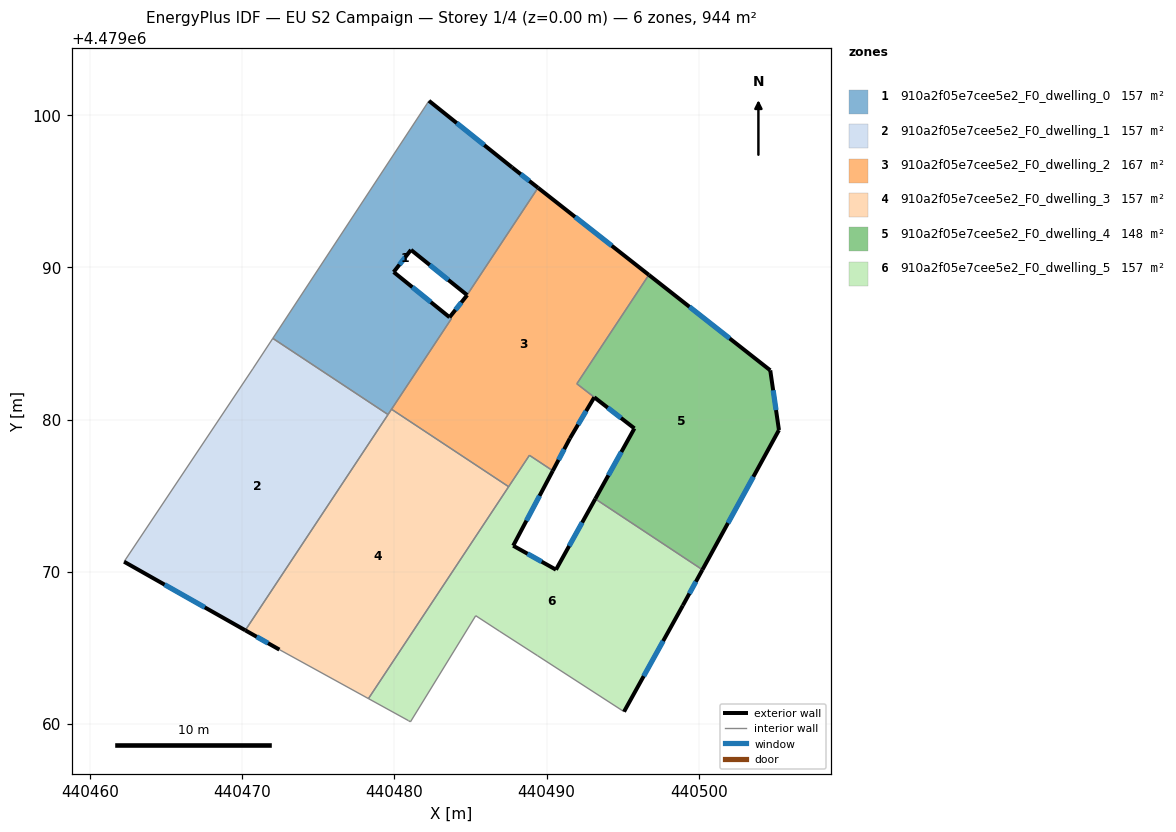
=== STOREY PLAN SPEC (per zone: floor XY polygon, exterior-wall plan segments, windows/doors) ===
zone 1: 910a2f05e7cee5e2_F0_dwelling_0  (157.3 m²)
  floor: (440483.74, 4479086.63) (440483.62, 4479086.73) (440479.95, 4479089.70) (440481.09, 4479091.15) (440484.77, 4479088.19) (440489.43, 4479095.23) (440487.73, 4479096.57) (440482.27, 4479100.95) (440472.01, 4479085.34) (440479.58, 4479080.33)
  exterior wall: (440482.27, 4479100.95) – (440487.73, 4479096.57)  [7.0 m]
    window: (440484.09, 4479099.48) – (440485.90, 4479098.03)  [2.3 m²]
  exterior wall: (440487.73, 4479096.57) – (440489.43, 4479095.23)  [2.2 m]
    window: (440488.30, 4479096.13) – (440488.86, 4479095.68)  [0.7 m²]
  exterior wall: (440484.77, 4479088.19) – (440481.09, 4479091.15)  [4.7 m]
    window: (440483.54, 4479089.18) – (440482.32, 4479090.16)  [1.6 m²]
  exterior wall: (440481.09, 4479091.15) – (440479.95, 4479089.70)  [1.8 m]
    window: (440480.71, 4479090.67) – (440480.33, 4479090.18)  [0.6 m²]
  exterior wall: (440479.95, 4479089.70) – (440483.62, 4479086.73)  [4.7 m]
    window: (440481.17, 4479088.70) – (440482.39, 4479087.72)  [1.6 m²]
  exterior wall: (440483.62, 4479086.73) – (440483.62, 4479086.73)  [0.0 m]
  interior walls: 6
zone 2: 910a2f05e7cee5e2_F0_dwelling_1  (157.4 m²)
  floor: (440470.20, 4479066.16) (440479.58, 4479080.33) (440472.01, 4479085.34) (440470.69, 4479083.33) (440462.24, 4479070.67)
  exterior wall: (440470.20, 4479066.16) – (440462.24, 4479070.67)  [9.1 m]
    window: (440467.54, 4479067.67) – (440464.90, 4479069.16)  [3.0 m²]
  interior walls: 4
zone 3: 910a2f05e7cee5e2_F0_dwelling_2  (166.6 m²)
  floor: (440491.53, 4479078.77) (440493.13, 4479081.47) (440491.98, 4479082.36) (440496.71, 4479089.51) (440489.43, 4479095.23) (440484.78, 4479088.18) (440483.62, 4479086.73) (440483.74, 4479086.63) (440479.81, 4479080.68) (440487.50, 4479075.59) (440488.87, 4479077.66) (440490.40, 4479076.64)
  exterior wall: (440483.62, 4479086.73) – (440484.78, 4479088.18)  [1.9 m]
    window: (440484.01, 4479087.21) – (440484.39, 4479087.70)  [0.6 m²]
  exterior wall: (440484.77, 4479088.19) – (440484.78, 4479088.18)  [0.0 m]
  exterior wall: (440489.43, 4479095.23) – (440496.71, 4479089.51)  [9.3 m]
    window: (440491.86, 4479093.32) – (440494.28, 4479091.43)  [3.1 m²]
  exterior wall: (440496.71, 4479089.51) – (440496.71, 4479089.51)  [0.0 m]
  exterior wall: (440493.13, 4479081.47) – (440491.53, 4479078.77)  [3.1 m]
    window: (440492.59, 4479080.57) – (440492.06, 4479079.67)  [1.0 m²]
  exterior wall: (440491.53, 4479078.77) – (440490.40, 4479076.64)  [2.4 m]
    window: (440491.15, 4479078.06) – (440490.78, 4479077.35)  [0.8 m²]
  interior walls: 8
zone 4: 910a2f05e7cee5e2_F0_dwelling_3  (157.4 m²)
  floor: (440478.29, 4479061.67) (440487.50, 4479075.59) (440479.81, 4479080.68) (440470.20, 4479066.16) (440472.44, 4479064.89)
  exterior wall: (440472.44, 4479064.89) – (440470.20, 4479066.16)  [2.6 m]
    window: (440471.69, 4479065.32) – (440470.95, 4479065.74)  [0.8 m²]
  interior walls: 5
zone 5: 910a2f05e7cee5e2_F0_dwelling_4  (148.4 m²)
  floor: (440500.23, 4479070.14) (440505.26, 4479079.32) (440504.69, 4479083.24) (440496.71, 4479089.51) (440491.98, 4479082.36) (440495.76, 4479079.42) (440493.19, 4479074.79)
  exterior wall: (440493.19, 4479074.79) – (440495.76, 4479079.42)  [5.3 m]
    window: (440494.05, 4479076.34) – (440494.90, 4479077.88)  [1.7 m²]
  exterior wall: (440496.71, 4479089.51) – (440504.69, 4479083.24)  [10.1 m]
    window: (440499.38, 4479087.41) – (440502.02, 4479085.34)  [3.3 m²]
  exterior wall: (440504.69, 4479083.24) – (440505.26, 4479079.32)  [4.0 m]
    window: (440504.88, 4479081.93) – (440505.07, 4479080.63)  [1.3 m²]
  exterior wall: (440505.26, 4479079.32) – (440500.23, 4479070.14)  [10.5 m]
    window: (440503.58, 4479076.25) – (440501.91, 4479073.21)  [3.4 m²]
  exterior wall: (440495.76, 4479079.42) – (440493.13, 4479081.47)  [3.3 m]
    window: (440494.88, 4479080.11) – (440494.01, 4479080.79)  [1.1 m²]
  interior walls: 3
zone 6: 910a2f05e7cee5e2_F0_dwelling_5  (157.4 m²)
  floor: (440495.08, 4479060.82) (440498.94, 4479067.79) (440500.23, 4479070.14) (440493.19, 4479074.79) (440490.61, 4479070.14) (440487.80, 4479071.72) (440490.40, 4479076.64) (440488.87, 4479077.66) (440478.29, 4479061.67) (440480.92, 4479060.23) (440481.05, 4479060.15) (440485.34, 4479067.12) (440486.89, 4479066.11) (440489.40, 4479064.49)
  exterior wall: (440490.40, 4479076.64) – (440487.80, 4479071.72)  [5.6 m]
    window: (440489.53, 4479075.00) – (440488.67, 4479073.36)  [1.8 m²]
  exterior wall: (440487.80, 4479071.72) – (440490.61, 4479070.14)  [3.2 m]
    window: (440488.74, 4479071.19) – (440489.67, 4479070.67)  [1.1 m²]
  exterior wall: (440490.61, 4479070.14) – (440493.19, 4479074.79)  [5.3 m]
    window: (440491.47, 4479071.70) – (440492.33, 4479073.24)  [1.8 m²]
  exterior wall: (440500.23, 4479070.14) – (440498.94, 4479067.79)  [2.7 m]
    window: (440499.80, 4479069.35) – (440499.37, 4479068.57)  [0.9 m²]
  exterior wall: (440498.94, 4479067.79) – (440495.08, 4479060.82)  [8.0 m]
    window: (440497.65, 4479065.46) – (440496.37, 4479063.15)  [2.6 m²]
  interior walls: 10

=== DERIVED (storey summary) ===
Building: EU S2 Campaign
Storey: 1 of 4  (floor level z = 0.00 m)
Storey gross floor area: 944.5 m²
Zones on this storey: 6
  - 910a2f05e7cee5e2_F0_dwelling_0: floor 157.3 m²; exterior wall 20.5 m (61.4 m²); 5 window(s) 6.7 m²; WWR 11.0%
  - 910a2f05e7cee5e2_F0_dwelling_1: floor 157.4 m²; exterior wall 9.1 m (27.4 m²); 1 window(s) 3.0 m²; WWR 11.0%
  - 910a2f05e7cee5e2_F0_dwelling_2: floor 166.6 m²; exterior wall 16.7 m (50.0 m²); 4 window(s) 5.5 m²; WWR 11.0%
  - 910a2f05e7cee5e2_F0_dwelling_3: floor 157.4 m²; exterior wall 2.6 m (7.7 m²); 1 window(s) 0.8 m²; WWR 11.0%
  - 910a2f05e7cee5e2_F0_dwelling_4: floor 148.4 m²; exterior wall 33.2 m (99.6 m²); 5 window(s) 10.9 m²; WWR 11.0%
  - 910a2f05e7cee5e2_F0_dwelling_5: floor 157.4 m²; exterior wall 24.8 m (74.3 m²); 5 window(s) 8.2 m²; WWR 11.0%
Zone adjacency (shared interzone walls):
  - 910a2f05e7cee5e2_F0_dwelling_0 ↔ 910a2f05e7cee5e2_F0_dwelling_1
  - 910a2f05e7cee5e2_F0_dwelling_0 ↔ 910a2f05e7cee5e2_F0_dwelling_2
  - 910a2f05e7cee5e2_F0_dwelling_0 ↔ 910a2f05e7cee5e2_F0_dwelling_3
  - 910a2f05e7cee5e2_F0_dwelling_1 ↔ 910a2f05e7cee5e2_F0_dwelling_3
  - 910a2f05e7cee5e2_F0_dwelling_2 ↔ 910a2f05e7cee5e2_F0_dwelling_3
  - 910a2f05e7cee5e2_F0_dwelling_2 ↔ 910a2f05e7cee5e2_F0_dwelling_4
  - 910a2f05e7cee5e2_F0_dwelling_2 ↔ 910a2f05e7cee5e2_F0_dwelling_5
  - 910a2f05e7cee5e2_F0_dwelling_3 ↔ 910a2f05e7cee5e2_F0_dwelling_5
  - 910a2f05e7cee5e2_F0_dwelling_4 ↔ 910a2f05e7cee5e2_F0_dwelling_5